Photos from the image-classification dataset "Dataset-TSTH" in the GitHub repository CRISTIANNICOLASTAMBUNAN12/Dataset-TSTH. Its 2 classes are: sehat, tidak sehat.

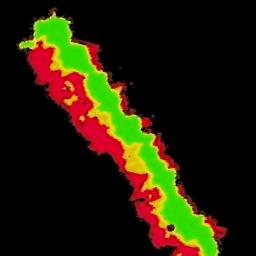
Label: tidak sehat

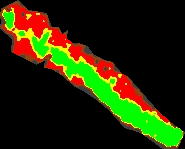
Label: tidak sehat

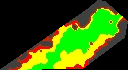
Label: sehat

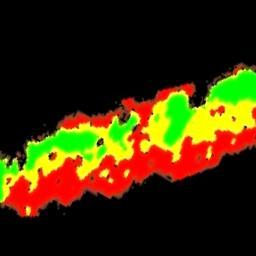
Label: tidak sehat

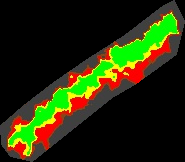
Label: sehat

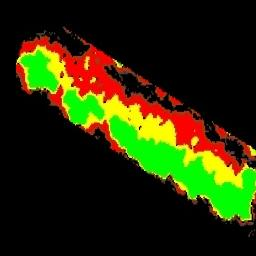
Label: sehat
